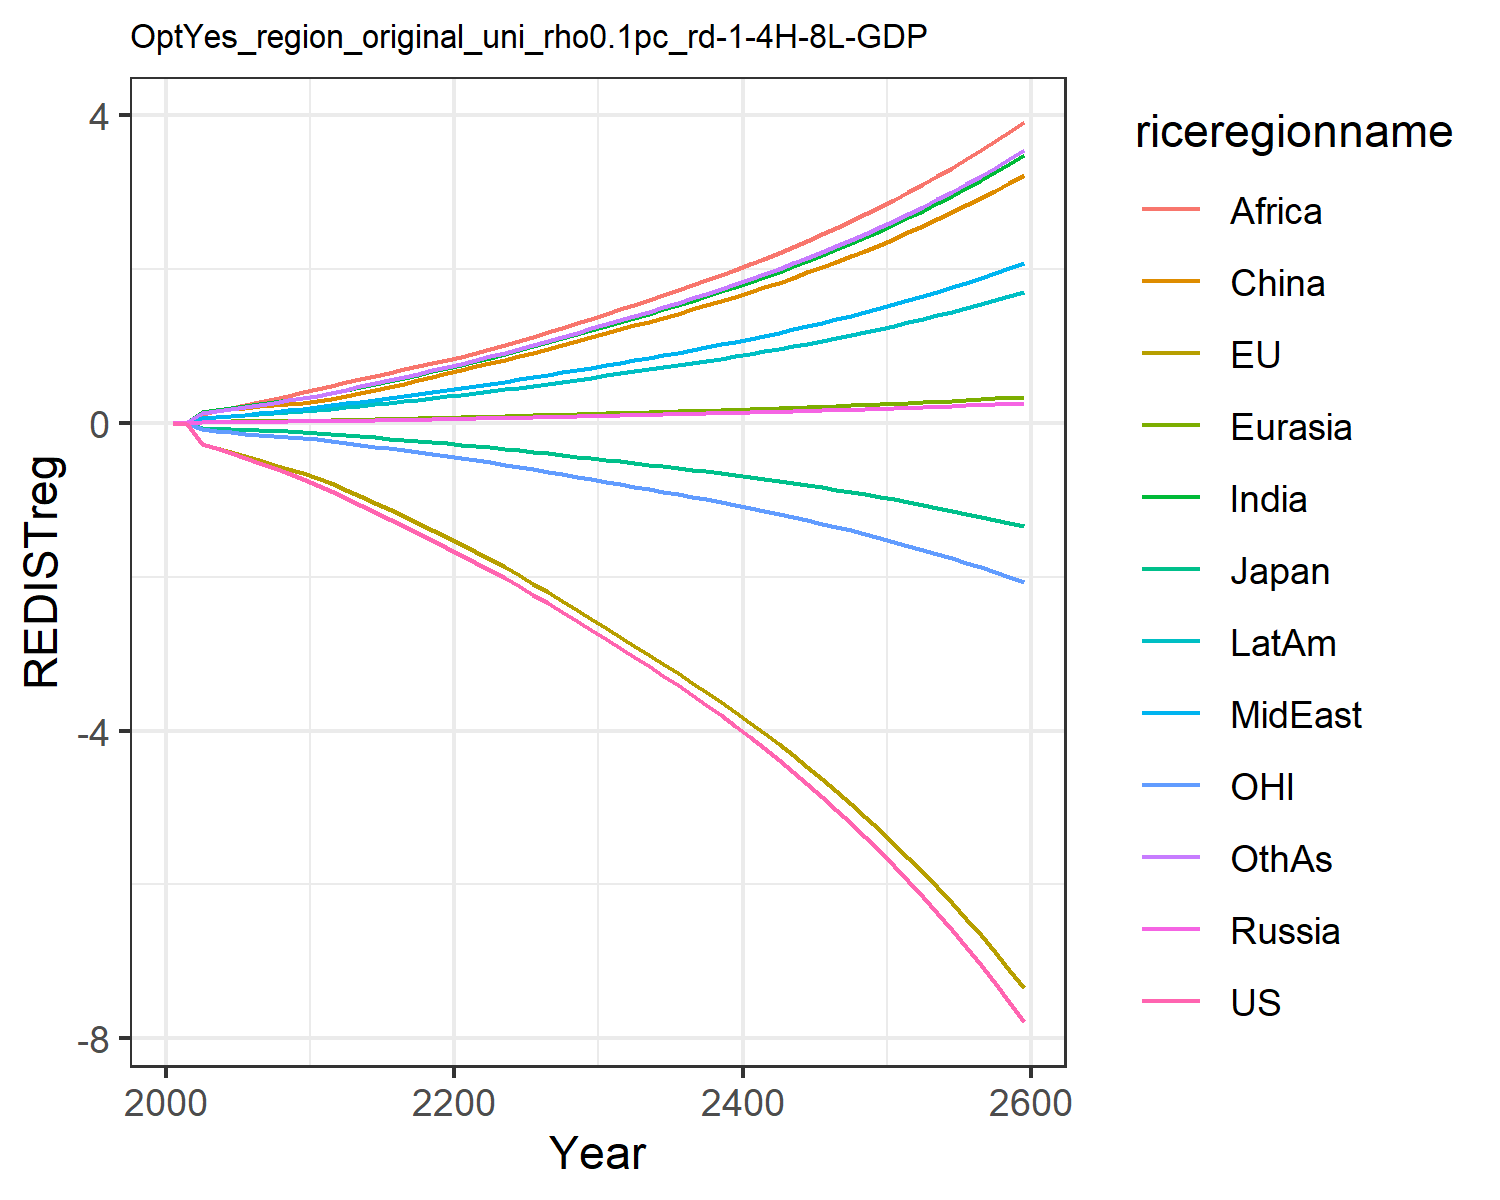

Source data for this figure (header and first rows):
-0.0, -0.0, -0.0, 0.0, 0.0, 0.0, 0.0, 0.0, 0.0, 0.0, -0.0, 0.0
-0.01415, -0.0145, -0.003921, 0.0008414, 0.0009619, 0.008463, 0.007641, 0.003045, 0.005771, 0.003764, -0.004507, 0.006592
-0.2671, -0.2683, -0.06735, 0.01353, 0.01628, 0.1477, 0.1417, 0.05955, 0.1163, 0.06831, -0.0847, 0.1242
-0.329, -0.3245, -0.07528, 0.01443, 0.01816, 0.1673, 0.1702, 0.07549, 0.1525, 0.0811, -0.1033, 0.1528
-0.3929, -0.3812, -0.08001, 0.01526, 0.01985, 0.1834, 0.1977, 0.09209, 0.1926, 0.09281, -0.1211, 0.1815
-0.4562, -0.4356, -0.08687, 0.0163, 0.02165, 0.1994, 0.2238, 0.109, 0.2319, 0.1043, -0.1371, 0.2094
-0.5192, -0.488, -0.09518, 0.01742, 0.0235, 0.2163, 0.2485, 0.1266, 0.2693, 0.1158, -0.1518, 0.2367
-0.5858, -0.5408, -0.1032, 0.01842, 0.02524, 0.2323, 0.2732, 0.1455, 0.3095, 0.1274, -0.1664, 0.2647
-0.6571, -0.5934, -0.1109, 0.01931, 0.02688, 0.2474, 0.2978, 0.1657, 0.3527, 0.1389, -0.1809, 0.2935
-0.733, -0.6467, -0.1185, 0.02012, 0.02844, 0.2617, 0.3225, 0.1877, 0.3993, 0.1505, -0.1955, 0.3234
-0.8111, -0.7105, -0.1287, 0.02176, 0.03088, 0.2843, 0.3523, 0.2096, 0.4436, 0.1647, -0.2133, 0.3565
-0.8886, -0.786, -0.142, 0.02442, 0.03435, 0.3168, 0.3876, 0.2308, 0.483, 0.1819, -0.2349, 0.3925
-0.9801, -0.8712, -0.1575, 0.02753, 0.03838, 0.3545, 0.4283, 0.2552, 0.5282, 0.2018, -0.2592, 0.434
-1.069, -0.9552, -0.1726, 0.03068, 0.04241, 0.3924, 0.468, 0.2791, 0.5712, 0.2213, -0.283, 0.4747
-1.157, -1.04, -0.1877, 0.03394, 0.04652, 0.431, 0.5076, 0.3029, 0.6131, 0.241, -0.3069, 0.5152
-1.246, -1.125, -0.203, 0.03734, 0.05073, 0.4709, 0.5475, 0.327, 0.6544, 0.2609, -0.331, 0.5562
-1.336, -1.212, -0.2184, 0.0409, 0.05509, 0.5122, 0.5879, 0.3514, 0.6955, 0.2813, -0.3555, 0.5977
-1.429, -1.3, -0.2342, 0.04464, 0.05961, 0.555, 0.629, 0.3762, 0.7364, 0.3021, -0.3804, 0.64
-1.523, -1.39, -0.2503, 0.04857, 0.06429, 0.5996, 0.6709, 0.4016, 0.7773, 0.3234, -0.4058, 0.6832
-1.62, -1.481, -0.2667, 0.05269, 0.06915, 0.6459, 0.7136, 0.4274, 0.8182, 0.3453, -0.4318, 0.7272
-1.718, -1.576, -0.2836, 0.05656, 0.07389, 0.6913, 0.7582, 0.4542, 0.8606, 0.3678, -0.4583, 0.7729
-1.816, -1.674, -0.301, 0.06007, 0.07847, 0.7352, 0.8049, 0.482, 0.9045, 0.3908, -0.4857, 0.8205
-1.916, -1.774, -0.3189, 0.06354, 0.08299, 0.7787, 0.851, 0.5094, 0.9564, 0.4136, -0.5136, 0.8674
-2.019, -1.877, -0.3373, 0.0671, 0.08762, 0.8233, 0.8982, 0.5374, 1.009, 0.4369, -0.5423, 0.9154
-2.124, -1.982, -0.3562, 0.07074, 0.09236, 0.8692, 0.9465, 0.5661, 1.064, 0.4609, -0.5716, 0.9645
-2.232, -2.091, -0.3755, 0.07447, 0.09722, 0.9163, 0.9961, 0.5955, 1.12, 0.4854, -0.6017, 1.015
-2.342, -2.202, -0.3955, 0.07833, 0.1022, 0.9649, 1.047, 0.6258, 1.177, 0.5108, -0.6327, 1.067
-2.456, -2.317, -0.4161, 0.08228, 0.1074, 1.015, 1.099, 0.6568, 1.236, 0.5368, -0.6646, 1.12
-2.573, -2.434, -0.4372, 0.08634, 0.1127, 1.066, 1.153, 0.6886, 1.296, 0.5636, -0.6972, 1.175
-2.693, -2.555, -0.4589, 0.09051, 0.1181, 1.119, 1.208, 0.7212, 1.358, 0.5911, -0.7306, 1.23
-2.812, -2.673, -0.4802, 0.0946, 0.1234, 1.171, 1.262, 0.7535, 1.419, 0.6179, -0.7634, 1.286
-2.927, -2.786, -0.5007, 0.09856, 0.1286, 1.22, 1.315, 0.785, 1.479, 0.6438, -0.7949, 1.34
-3.045, -2.9, -0.5214, 0.1025, 0.1338, 1.269, 1.369, 0.8168, 1.539, 0.6698, -0.8267, 1.394
-3.164, -3.016, -0.5424, 0.1066, 0.1391, 1.319, 1.423, 0.849, 1.599, 0.6963, -0.8588, 1.449
-3.286, -3.133, -0.5637, 0.1107, 0.1444, 1.37, 1.478, 0.8819, 1.661, 0.7232, -0.8915, 1.505
-3.41, -3.253, -0.5856, 0.1149, 0.1499, 1.422, 1.534, 0.9155, 1.724, 0.7508, -0.9249, 1.562
-3.538, -3.375, -0.608, 0.1192, 0.1556, 1.476, 1.591, 0.9498, 1.789, 0.7789, -0.959, 1.621
-3.669, -3.501, -0.6309, 0.1237, 0.1613, 1.53, 1.65, 0.985, 1.855, 0.8078, -0.994, 1.681
-3.804, -3.629, -0.6544, 0.1282, 0.1672, 1.587, 1.711, 1.021, 1.924, 0.8374, -1.03, 1.742
-3.942, -3.761, -0.6786, 0.1329, 0.1733, 1.644, 1.773, 1.058, 1.993, 0.8678, -1.066, 1.806
-4.085, -3.896, -0.7034, 0.1376, 0.1796, 1.703, 1.837, 1.096, 2.065, 0.899, -1.104, 1.871
-4.231, -4.035, -0.7289, 0.1425, 0.186, 1.764, 1.902, 1.135, 2.139, 0.9311, -1.143, 1.937
-4.382, -4.177, -0.7551, 0.1476, 0.1925, 1.827, 1.97, 1.176, 2.214, 0.9641, -1.183, 2.006
-4.537, -4.324, -0.7821, 0.1528, 0.1993, 1.891, 2.039, 1.217, 2.292, 0.998, -1.223, 2.077
-4.697, -4.474, -0.8099, 0.1581, 0.2063, 1.957, 2.11, 1.26, 2.373, 1.033, -1.265, 2.149
-4.861, -4.629, -0.8385, 0.1636, 0.2135, 2.025, 2.184, 1.303, 2.455, 1.069, -1.308, 2.224
-5.031, -4.788, -0.868, 0.1693, 0.2208, 2.095, 2.259, 1.348, 2.54, 1.106, -1.353, 2.301
-5.205, -4.952, -0.8983, 0.1751, 0.2284, 2.167, 2.337, 1.395, 2.627, 1.144, -1.398, 2.38
-5.386, -5.12, -0.9296, 0.1811, 0.2363, 2.241, 2.417, 1.443, 2.717, 1.183, -1.445, 2.462
-5.571, -5.294, -0.9619, 0.1873, 0.2443, 2.318, 2.5, 1.492, 2.81, 1.223, -1.494, 2.546
-5.763, -5.472, -0.9951, 0.1937, 0.2527, 2.397, 2.585, 1.543, 2.906, 1.265, -1.543, 2.632
-5.961, -5.656, -1.029, 0.2002, 0.2612, 2.478, 2.672, 1.595, 3.004, 1.308, -1.595, 2.722
-6.164, -5.846, -1.065, 0.207, 0.2701, 2.562, 2.763, 1.649, 3.106, 1.352, -1.647, 2.814
-6.375, -6.041, -1.101, 0.214, 0.2792, 2.648, 2.856, 1.705, 3.211, 1.398, -1.702, 2.909
-6.592, -6.243, -1.139, 0.2212, 0.2886, 2.737, 2.952, 1.762, 3.319, 1.445, -1.758, 3.006
-6.816, -6.45, -1.178, 0.2286, 0.2983, 2.829, 3.051, 1.821, 3.43, 1.493, -1.815, 3.107
-7.047, -6.664, -1.218, 0.2363, 0.3082, 2.924, 3.153, 1.882, 3.545, 1.543, -1.875, 3.211
-7.286, -6.885, -1.259, 0.2442, 0.3186, 3.022, 3.259, 1.945, 3.664, 1.595, -1.936, 3.319
-7.533, -7.112, -1.302, 0.2523, 0.3292, 3.123, 3.368, 2.01, 3.786, 1.648, -1.999, 3.43
-7.787, -7.347, -1.346, 0.2608, 0.3402, 3.227, 3.48, 2.077, 3.912, 1.703, -2.065, 3.544
